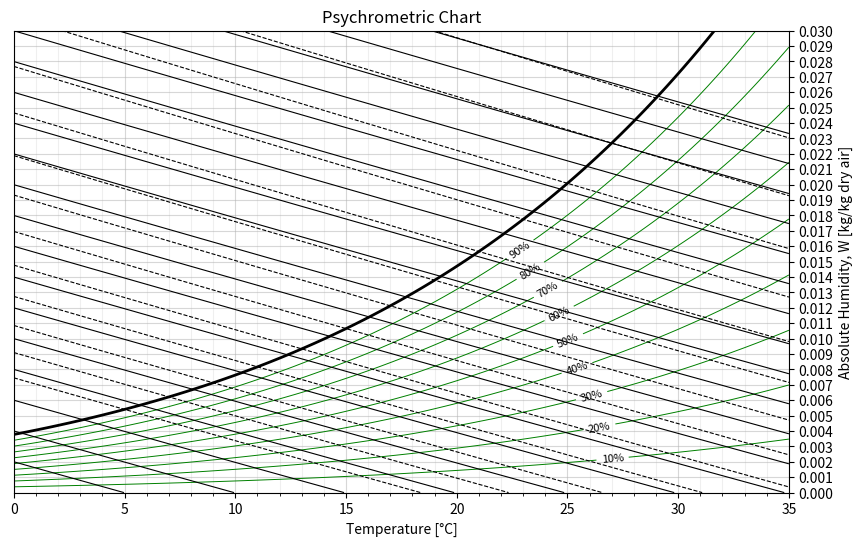

Source code (Python):
import numpy as np
import matplotlib.pyplot as plt
from matplotlib.collections import LineCollection
# from CoolProp.CoolProp import PropsSI
# import psychrochart
# import psychrolib

K = 273.15

def secant(fun, x1, tol=1.0e-6, kmax=100):
    """ root finding f(x) = 0 by secant method """
    x2 = 1.1 * x1
    f1, f2 = fun(x1), fun(x2)
    for k in range(kmax):
        if f1 == f2:
            x2 += 1e-6
            f2 = fun(x2)
        x3 = x2 - f2 * (x1 - x2) / (f1 - f2)
        f3 = fun(x3)
        if abs(x1 - x3) < tol * max(1.0, abs(x3)):
            return x3
        x1, f1 = x2, f2
        x2, f2 = x3, f3

def hg_sat(T):
    t = T - K
    hg = (2501 + 1.805*t)*1000 # [J/kg]
    return hg

def Psat_water(T):
    C = np.array([-5.8002206e3, 1.3914993, -4.8640239e-2,
                  4.1764768e-5, -1.4452093e-8, 6.5459673])
    x = np.array([1/T, 1, T, T**2, T**3, np.log(T)])
    Psat = np.exp(np.dot(C, x)) # [Pa]
    return Psat

def Ps_TR(T, R, P=101325):
    """partial pressure of water vapor"""
    # Psat = PropsSI('P', 'T', T, 'Q', 0, 'water')
    Psat = Psat_water(T)
    Ps = R * Psat
    return Ps

def W_TR(T, R, P=101325):
    """specific humidity"""
    # Ra, Rs = 287.055, 461.520  # gas constant of air and water vapor
    Ps = Ps_TR(T, R, P)
    W = 0.62198 * Ps / (P - Ps)
    return W

def D_TR(T, R, P=101325):
    W = W_TR(T, R, P)

    def fun(D):
        return W_TR(D, 1, P) - W

    D0 = T - (1 - R) / 0.05
    D = secant(fun, D0)
    return D

def H_TR(T, R, P=101325):
    """enthalpy"""
    W = W_TR(T, R, P)
    t = T - K
    ha = 1006 * t
    hg = hg_sat(T)  # (2501 + 1.805*t)*1000
    h = ha + W * hg
    return h

def H_TW(T,W):
    R = R_TW(T, W)
    H = H_TR(T, R)

    return H

def R_TW(T, W, P=101325):
    return secant(lambda R: W_TR(T, R, P) - W, 0.8)

def B_TW(T, W):
    R = R_TW(T, W)
    B = B_TR(T, R)

    return B

def B_TR(T, R, P=101325):
    """ wet-bulb temperature """
    h1 = H_TR(T, R, P)
    W1 = W_TR(T, R, P)

    def fun(B):
        # hf = PropsSI('H', 'T', B, 'Q', 0, 'water')
        hf = 4186.0 * (B - K)
        h2 = H_TR(B, 1, P)
        W2 = W_TR(B, 1, P)
        h11 = h2 - (W2 - W1) * hf
        return h1 - h11

    B = secant(fun, T)
    return B

T_array = np.linspace(273.15, 35 + 273.15, 100)
W_array = np.linspace(0, 30e-3, 100)

# Create 2D arrays for T and W values
T_grid, W_grid = np.meshgrid(T_array, W_array)

# Calculate relative humidity grid
RH_grid = np.zeros_like(T_grid)
for i, T in enumerate(T_array):
    for j, W in enumerate(W_array):
        RH_grid[j, i] = R_TW(T, W) * 100  # Convert to percentage

# Calculate enthalpy grid
H_grid = np.zeros_like(T_grid)
for i, T in enumerate(T_array):
    for j, W in enumerate(W_array):
        RH = R_TW(T, W) * 100  # Calculate relative humidity
        if RH <= 800:          # 여기 수정하면 된다.
            H_grid[j, i] = H_TW(T, W)
        else:
            H_grid[j, i] = np.nan

# Calculate wet-bulb temperature grid
B_grid = np.zeros_like(T_grid)
for i, T in enumerate(T_array):
    for j, W in enumerate(W_array):
        try:
            B_grid[j, i] = B_TW(T,W)  # Convert to Celsius
        except:
            B_grid[j, i] = np.nan

# Plot relative humidity contours
fig, ax = plt.subplots(figsize=(10, 6))

# Create contour plot for all levels except 100%
contour_levels_without_100 = np.arange(0, 100, 10)  # Define contour levels from 0 to 90
contour_plot_without_100 = ax.contour(T_grid - 273.15, W_grid , RH_grid, levels=contour_levels_without_100, colors='g', linewidths = 0.7)

# Create contour plot for 100% level only
contour_levels_100 = [100]  # Define contour level for 100% only
contour_plot_100 = ax.contour(T_grid - 273.15, W_grid , RH_grid, levels=contour_levels_100, colors='k', linewidths=2)

# Add contour labels for all levels
manual_locations = [(27, 0.0028), (26.5, 0.0038), (26, 0.0068), (25.5, 0.0078), (25, 0.01), (24.5,0.012), (24,0.0135), (23.5,0.0140), (23,0.0155)]
ax.clabel(contour_plot_without_100, colors='k', fontsize=8, fmt="%1.0f%%", manual = manual_locations)

# Plot enthalpy contours
enthalpy_levels = np.arange(0, 100, 5) * 1e3
enthalpy_plot = ax.contour(T_grid - 273.15, W_grid, H_grid, levels=enthalpy_levels, colors='k', linewidths=0.8)

# Plot wet-bulb temperature contours (습구 온도 그리드를 점선 스타일로 그리기)
wet_bulb_levels = np.arange(5+ 273.15, 31+273.15, 2)
wet_bulb_plot = ax.contour(T_grid - 273.15, W_grid, B_grid, levels=wet_bulb_levels, colors='k', linewidths=0.8, linestyles='dashed')

# Move y-axis to the right
ax.yaxis.tick_right()
ax.yaxis.set_label_position("right")

# Set y-axis ticks to be displayed every 0.001
ax.set_yticks(np.arange(0, W_array[-1] + 0.001, 0.001))

# Set x-axis ticks to be displayed every 5 and gridlines every 1
ax.set_xticks(np.arange(T_array[0] - 273.15, T_array[-1] - 273.15 + 5, 5))
ax.set_xticks(np.arange(T_array[0] - 273.15, T_array[-1] - 273.15 + 1, 1), minor=True)
ax.grid(which='minor', alpha=0.2)
ax.grid(which='major', alpha=0.5)

ax.set_xlabel("Temperature [°C]")
ax.set_ylabel("Absolute Humidity, W [kg/kg dry air]")
ax.set_title("Psychrometric Chart")
plt.show()
